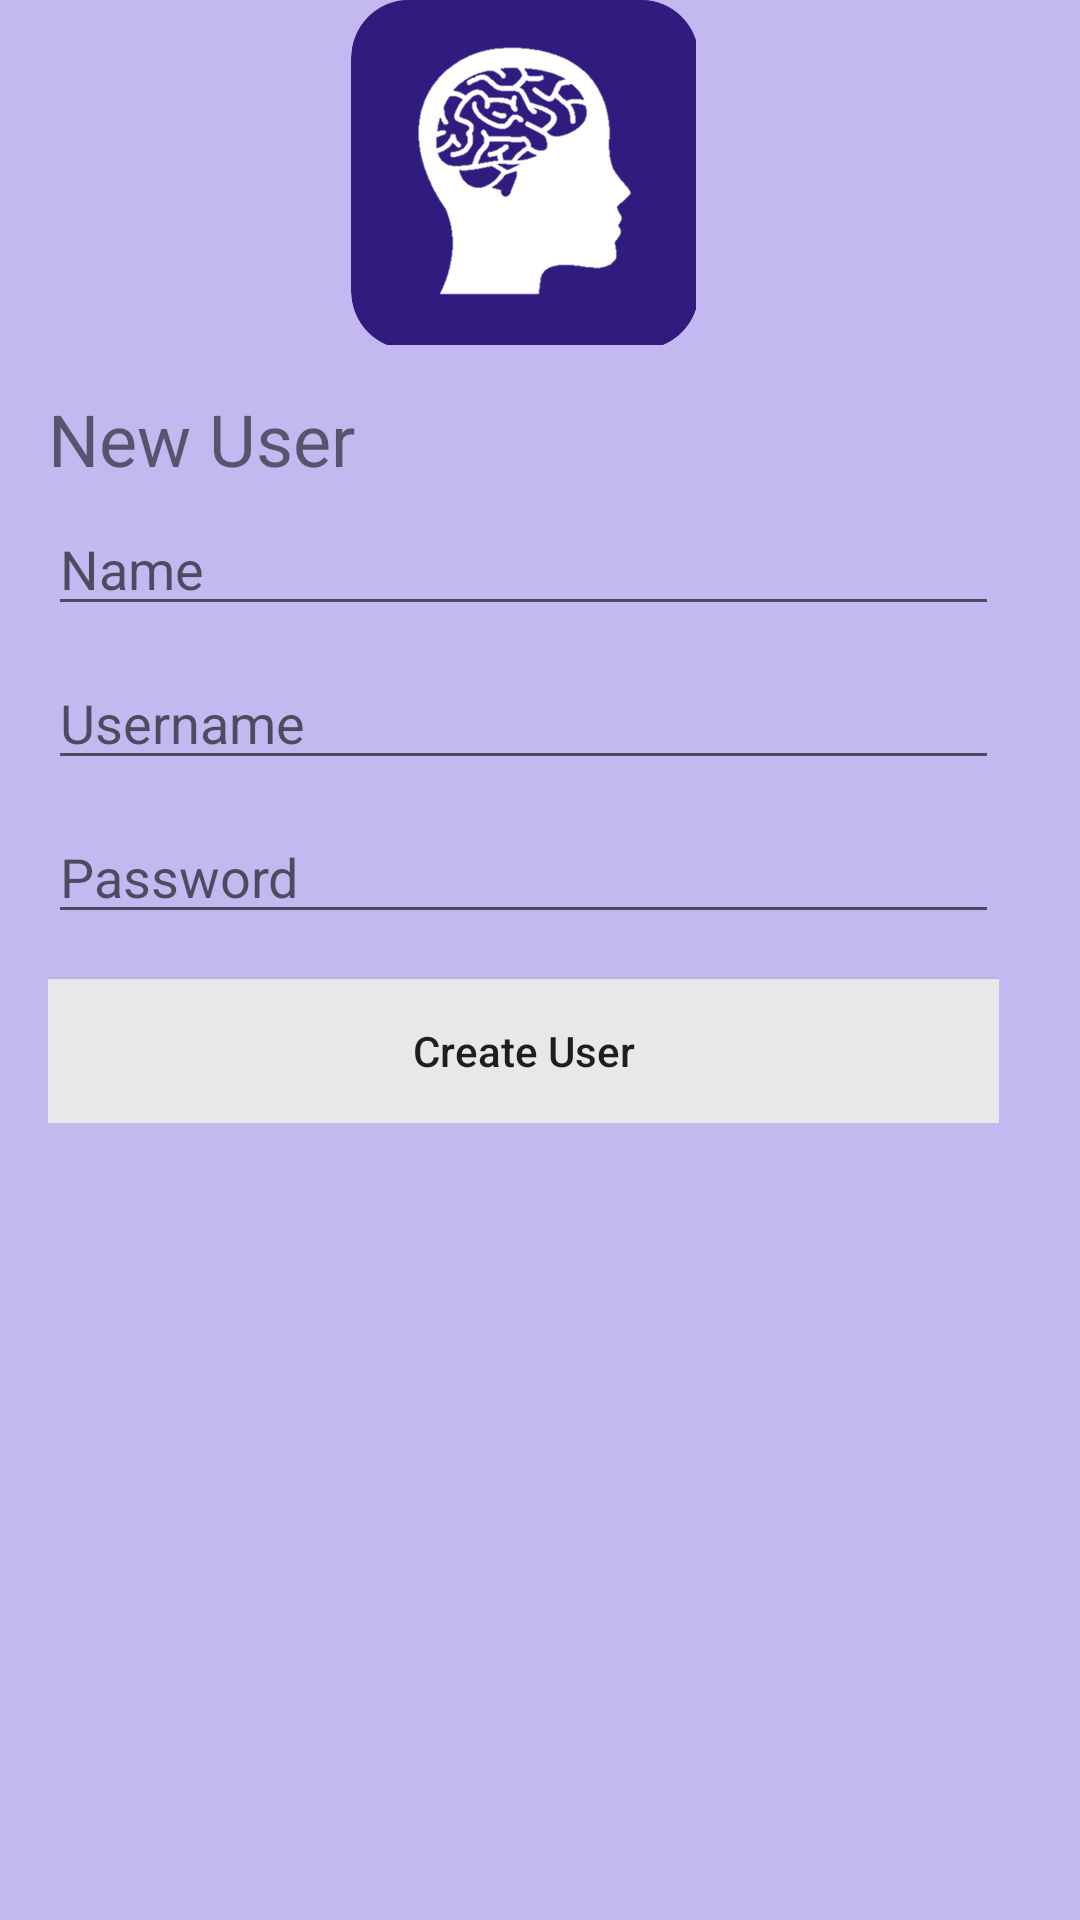

Layout XML and referenced resources for this Android screen:
<!-- AndroidManifest.xml: application theme AppTheme -->
<!-- res/layout/activity_create_user.xml -->
<?xml version="1.0" encoding="utf-8"?>
<RelativeLayout xmlns:android="http://schemas.android.com/apk/res/android"
    xmlns:app="http://schemas.android.com/apk/res-auto"
    xmlns:tools="http://schemas.android.com/tools"
    android:layout_width="match_parent"
    android:layout_height="match_parent"
    android:background="@color/colorAccent">

    <ScrollView
        android:layout_width="match_parent"
        android:layout_height="wrap_content"
        android:layout_alignParentTop="true"
        android:layout_alignParentEnd="true"
        android:layout_alignParentRight="true"
        android:layout_marginEnd="11dp"
        android:layout_marginRight="11dp">

        <LinearLayout
            android:id="@+id/create_user"
            android:layout_width="match_parent"
            android:layout_height="wrap_content"
            android:background="@color/colorAccent"
            android:orientation="vertical"
            android:paddingLeft="16dp"
            android:paddingRight="16dp"
            android:paddingBottom="@dimen/activity_vertical_margin"
            android:weightSum="1">

            <ImageView
                android:id="@+id/imageView2"
                android:layout_width="117dp"
                android:layout_height="115dp"
                android:layout_gravity="center_horizontal"
                android:layout_marginBottom="15dp"
                android:adjustViewBounds="false"
                android:background="@android:color/transparent"
                android:cropToPadding="false"
                app:srcCompat="@drawable/logo" />

            <TextView
                android:id="@+id/textView"
                android:layout_width="match_parent"
                android:layout_height="wrap_content"
                android:text="@string/new_user"
                android:textSize="24sp" />

            <EditText
                android:id="@+id/userCreationName"
                android:layout_width="match_parent"
                android:layout_height="wrap_content"
                android:layout_marginTop="5dp"
                android:layout_marginBottom="5dp"
                android:ems="10"
                android:hint="@string/UserCreationName"
                android:inputType="textCapWords" />

            <EditText
                android:id="@+id/userCreationUsername"
                android:layout_width="match_parent"
                android:layout_height="wrap_content"
                android:layout_marginTop="5dp"
                android:layout_marginBottom="5dp"
                android:ems="10"
                android:hint="@string/UserCreationUsername"
                android:inputType="textCapWords" />

            <EditText
                android:id="@+id/userCreationPassword"
                android:layout_width="match_parent"
                android:layout_height="wrap_content"
                android:layout_marginTop="5dp"
                android:layout_marginBottom="5dp"
                android:ems="10"
                android:inputType="textPassword"
                android:hint="@string/UserCreationPassword" />

            <Button
                android:layout_width="match_parent"
                android:layout_height="wrap_content"
                android:layout_marginTop="10dp"
                android:background="@color/colorButtonPrimary"
                android:onClick="createNewUser"
                android:text="@string/UserCreationButton"
                android:textAllCaps="false" />

        </LinearLayout>
    </ScrollView>
</RelativeLayout>
<!-- resources referenced by this layout -->
<resources>
  <color name="colorAccent">#c3b8ef</color>
  <color name="colorButtonPrimary">#e8e8e8</color>
  <dimen name="activity_vertical_margin">16dp</dimen>
  <!-- drawable logo: png bitmap (drawable, 90318 bytes) -->
  <string name="UserCreationButton">Create User</string>
  <string name="UserCreationName">Name</string>
  <string name="UserCreationPassword">Password</string>
  <string name="UserCreationUsername">Username</string>
  <string name="new_user">New User</string>
  <style name="AppTheme" parent="Theme.AppCompat.Light.DarkActionBar">
          
          <item name="colorPrimary">@color/colorPrimary</item>
          <item name="colorPrimaryDark">@color/colorPrimaryDark</item>
          <item name="colorAccent">@color/colorAccent</item>
      </style>
  <color name="colorPrimary">#301C7F</color>
  <color name="colorPrimaryDark">#301C7F</color>
</resources>
